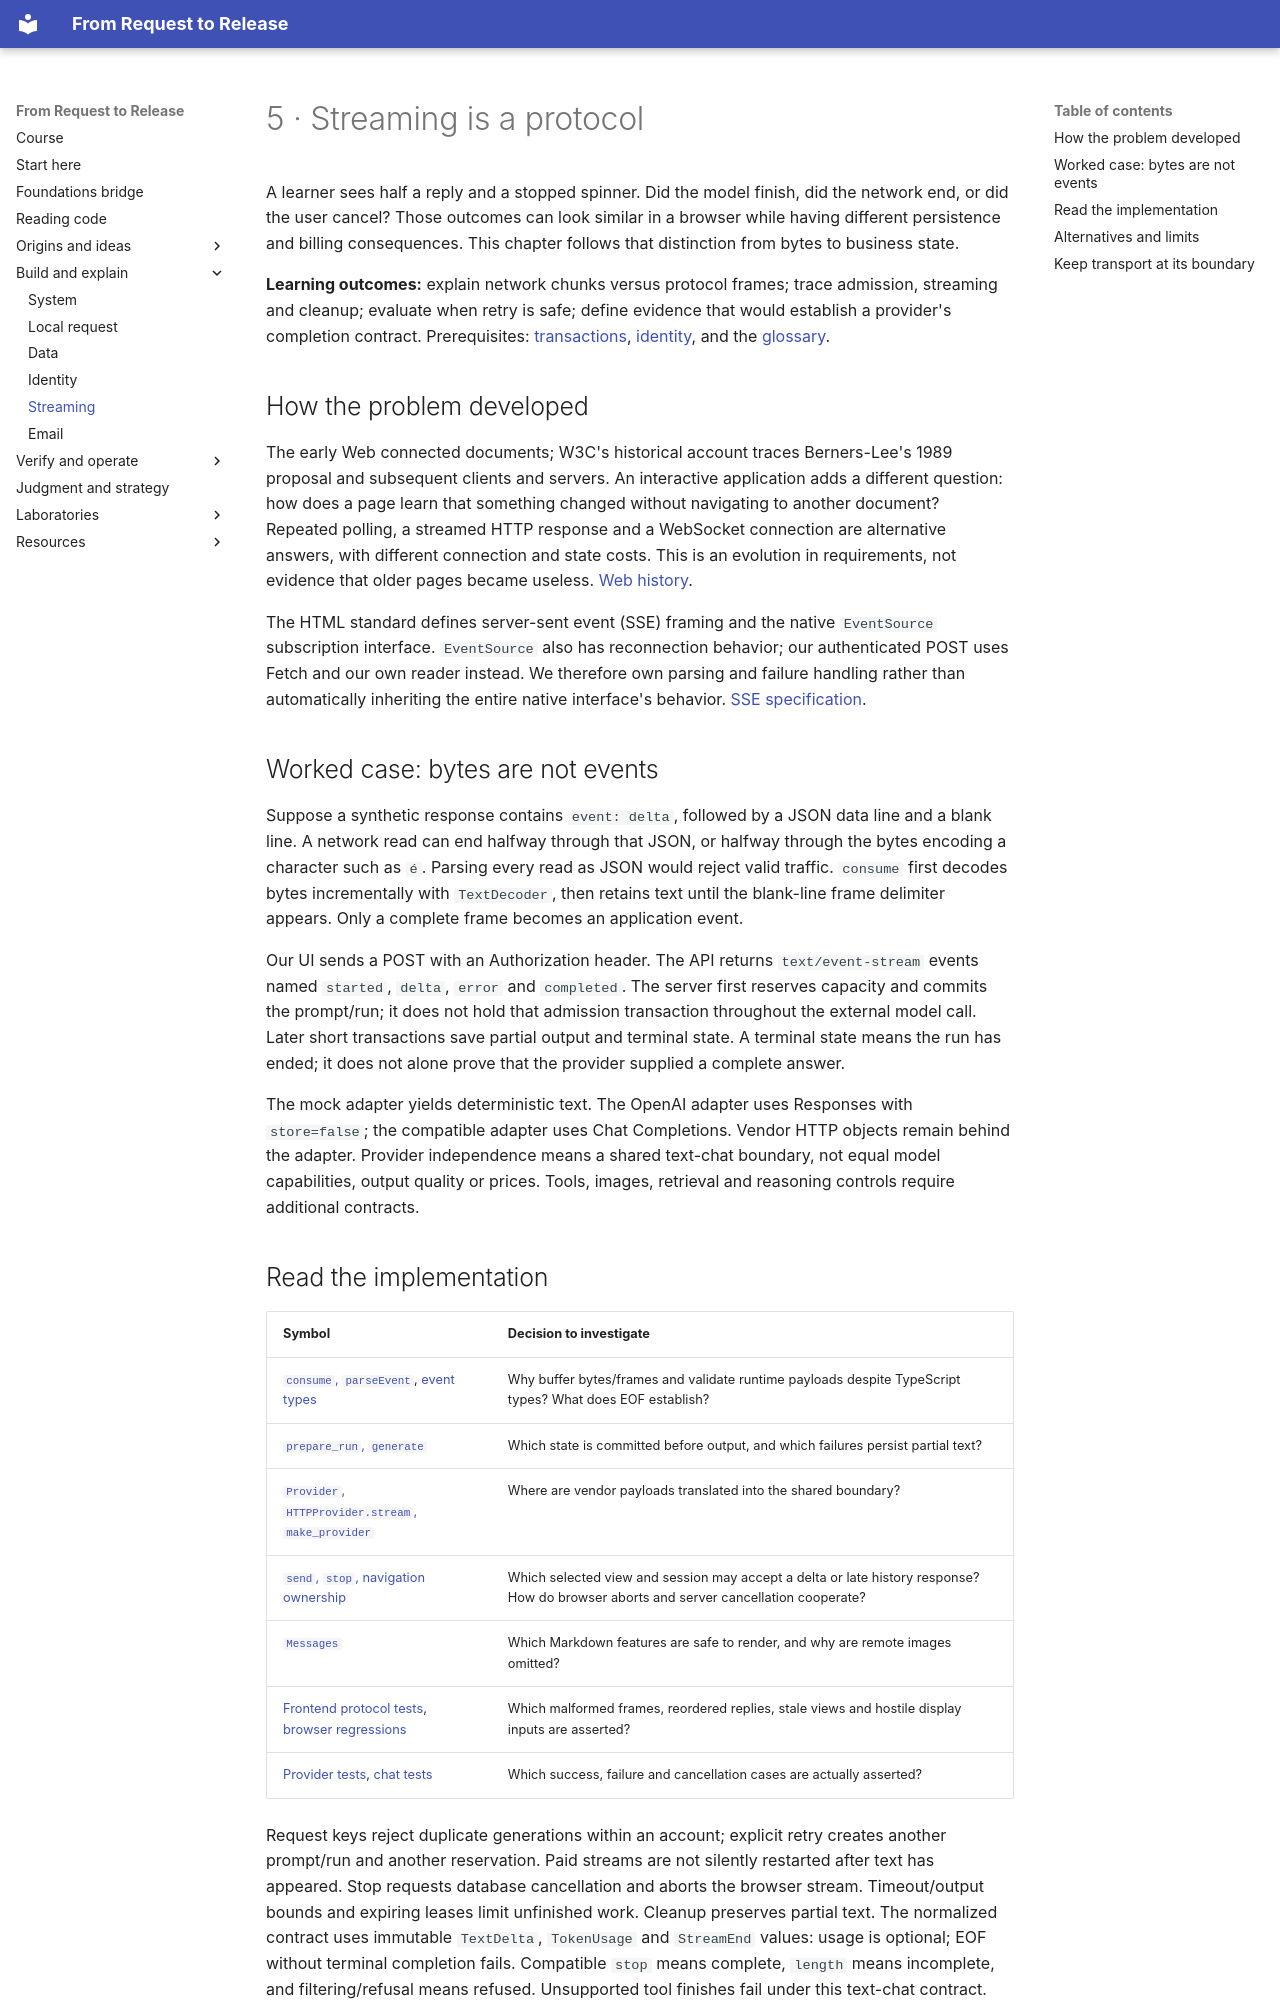

repository: kaw393939/is373-ai-chat · page: 05-streaming/index.html · generator: mkdocs

# 5 · Streaming is a protocol

A learner sees half a reply and a stopped spinner. Did the model finish, did the network end, or did the user cancel? Those outcomes can look similar in a browser while having different persistence and billing consequences. This chapter follows that distinction from bytes to business state.

**Learning outcomes:** explain network chunks versus protocol frames; trace admission, streaming and cleanup; evaluate when retry is safe; define evidence that would establish a provider's completion contract. Prerequisites: [transactions](03-data.md), [identity](04-auth.md), and the [glossary](glossary.md).

## How the problem developed

The early Web connected documents; W3C's historical account traces Berners-Lee's 1989 proposal and subsequent clients and servers. An interactive application adds a different question: how does a page learn that something changed without navigating to another document? Repeated polling, a streamed HTTP response and a WebSocket connection are alternative answers, with different connection and state costs. This is an evolution in requirements, not evidence that older pages became useless. [Web history](references.md#ref-web).

The HTML standard defines server-sent event (SSE) framing and the native `EventSource` subscription interface. `EventSource` also has reconnection behavior; our authenticated POST uses Fetch and our own reader instead. We therefore own parsing and failure handling rather than automatically inheriting the entire native interface's behavior. [SSE specification](references.md#ref-sse).

## Worked case: bytes are not events

Suppose a synthetic response contains `event: delta`, followed by a JSON data line and a blank line. A network read can end halfway through that JSON, or halfway through the bytes encoding a character such as `é`. Parsing every read as JSON would reject valid traffic. `consume` first decodes bytes incrementally with `TextDecoder`, then retains text until the blank-line frame delimiter appears. Only a complete frame becomes an application event.

Our UI sends a POST with an Authorization header. The API returns `text/event-stream` events named `started`, `delta`, `error` and `completed`. The server first reserves capacity and commits the prompt/run; it does not hold that admission transaction throughout the external model call. Later short transactions save partial output and terminal state. A terminal state means the run has ended; it does not alone prove that the provider supplied a complete answer.

The mock adapter yields deterministic text. The OpenAI adapter uses Responses with `store=false`; the compatible adapter uses Chat Completions. Vendor HTTP objects remain behind the adapter. Provider independence means a shared text-chat boundary, not equal model capabilities, output quality or prices. Tools, images, retrieval and reasoning controls require additional contracts.

## Read the implementation

| Symbol | Decision to investigate |
|---|---|
| [`consume`, `parseEvent`](../frontend/src/api.ts), [event types](../frontend/src/contracts.ts) | Why buffer bytes/frames and validate runtime payloads despite TypeScript types? What does EOF establish? |
| [`prepare_run`, `generate`](../app/services.py) | Which state is committed before output, and which failures persist partial text? |
| [`Provider`, `HTTPProvider.stream`, `make_provider`](../app/providers.py) | Where are vendor payloads translated into the shared boundary? |
| [`send`, `stop`, navigation ownership](../frontend/src/useConversations.ts) | Which selected view and session may accept a delta or late history response? How do browser aborts and server cancellation cooperate? |
| [`Messages`](../frontend/src/Messages.tsx) | Which Markdown features are safe to render, and why are remote images omitted? |
| [Frontend protocol tests](../frontend/test/api.test.mjs), [browser regressions](../tests/e2e/test_regressions.py) | Which malformed frames, reordered replies, stale views and hostile display inputs are asserted? |
| [Provider tests](../tests/unit/test_providers.py), [chat tests](../tests/integration/test_chat.py) | Which success, failure and cancellation cases are actually asserted? |

Request keys reject duplicate generations within an account; explicit retry creates another prompt/run and another reservation. Paid streams are not silently restarted after text has appeared. Stop requests database cancellation and aborts the browser stream. Timeout/output bounds and expiring leases limit unfinished work. Cleanup preserves partial text. The normalized contract uses immutable `TextDelta`, `TokenUsage` and `StreamEnd` values: usage is optional; EOF without terminal completion fails. Compatible `stop` means complete, `length` means incomplete, and filtering/refusal means refused. Unsupported tool finishes fail under this text-chat contract. Sources: [Responses streaming events](https://developers.openai.com/api/reference/resources/responses/streaming-events), [Chat Completions streaming events](https://developers.openai.com/api/reference/resources/chat/subresources/completions/streaming-events).
